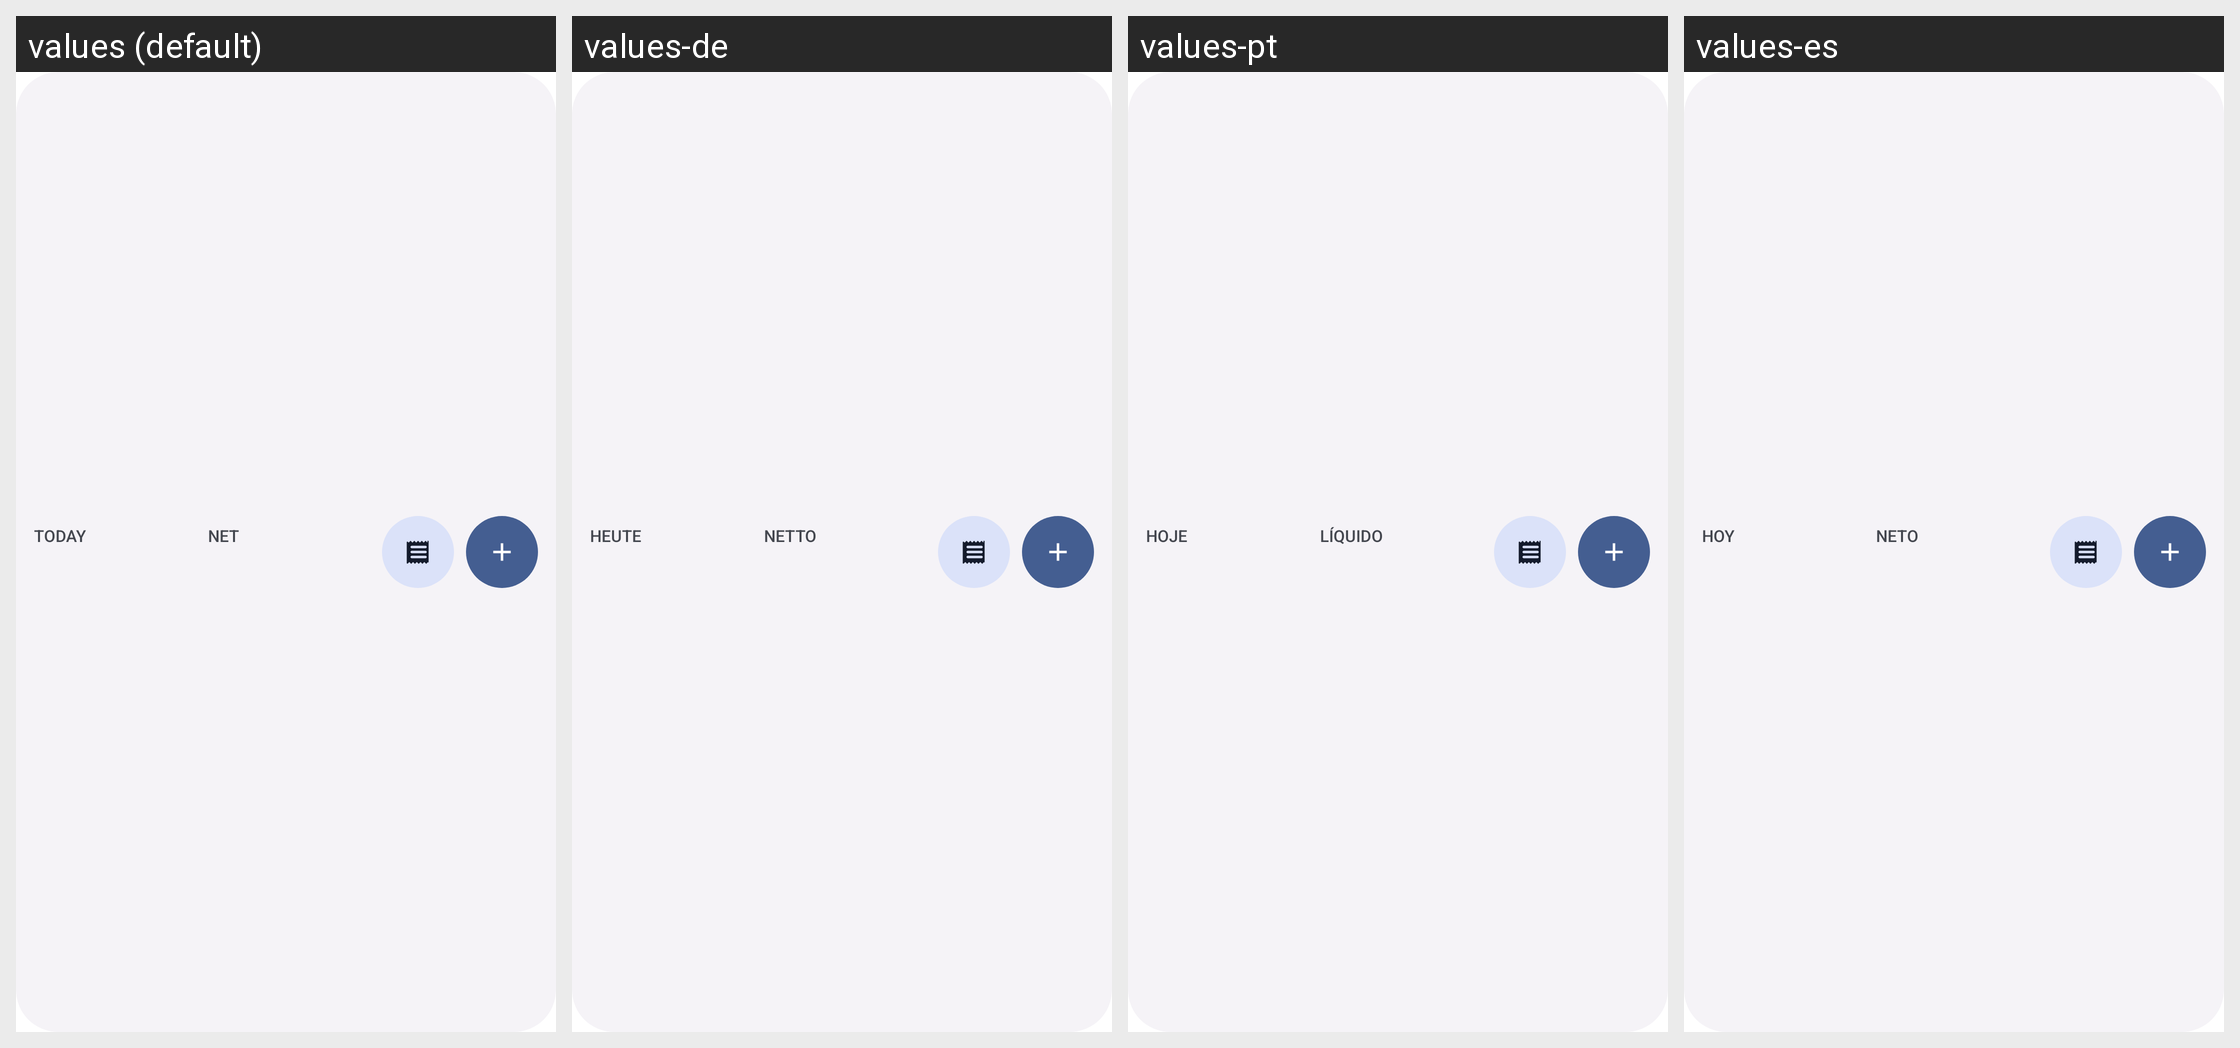

Locale-by-locale string values for the Android screen shown in this grid:
Android screen res/layout/finance_widget_strip.xml rendered under 4 locales, left to right: values (default), values-de, values-pt, values-es. Device: Nexus 5 (rendered at 1080×1920; each locale shown at half size, 540×960, under a caption strip naming it); theme Theme.MaterialComponents.DayNight.NoActionBar.
Other locales in the repository, not shown: values-fr, values-ru, values-ta, values-zh.
Strings drawn on this screen, with the default value and each locale's value (text and hints the layout hard-codes, and strings that could not be matched under every locale, appear in the picture but are not listed):

widget_today_label
  values: TODAY
  values-de: HEUTE
  values-pt: HOJE
  values-es: HOY

widget_net_label
  values: NET
  values-de: NETTO
  values-pt: LÍQUIDO
  values-es: NETO
